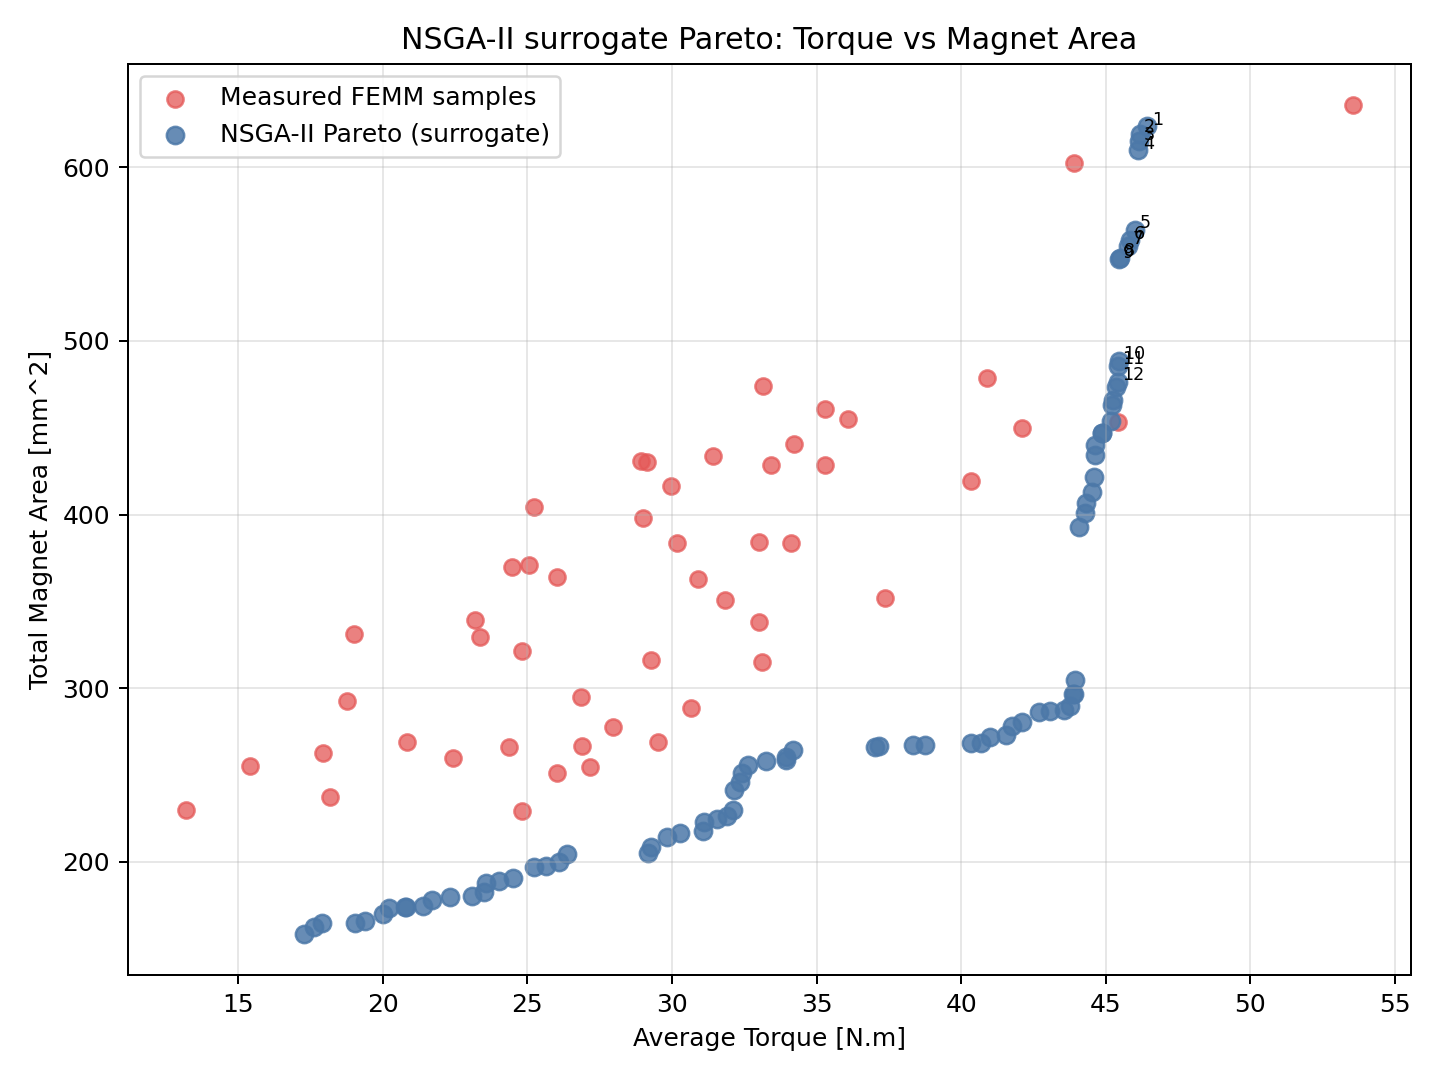

Values plotted in this chart, from the file beside it:
magnet_thickness_mm, magnet_length_mm, v_angle_deg, tip_gap_mm, loaded_torque_mean, loaded_torque_ripple_pct, cogging_torque_pkpk, loaded_force_max, total_magnet_area_mm2
5.335, 16.54, 62.06, 1.388, 46.44, 20, 0.1047, 796.9, 623.7
5.292, 16.54, 62.2, 1.44, 46.17, 19.91, 0.1047, 833.6, 619.3
5.262, 16.54, 62.06, 1.441, 46.14, 20.01, 0.1045, 844.1, 615
5.216, 16.54, 62.06, 1.445, 46.13, 20.04, 0.105, 847.6, 609.8
4.835, 16.56, 61.68, 1.45, 46.01, 20.18, 0.1027, 860.6, 564
4.839, 16.55, 60.58, 1.178, 45.83, 21.38, 0.1025, 887.3, 557.9
4.841, 16.54, 60.03, 1.01, 45.77, 21.82, 0.1025, 892.1, 555
4.704, 16.55, 61.61, 0.9936, 45.49, 20.11, 0.1038, 866.3, 548.1
4.703, 16.55, 61.43, 0.7762, 45.45, 20.4, 0.1032, 871.5, 547
4.192, 16.56, 61.59, 0.8049, 45.45, 20.12, 0.09759, 868.1, 488.4
4.192, 16.47, 61.59, 0.7868, 45.42, 20.12, 0.09851, 866.9, 485.8
4.09, 16.56, 61.56, 0.799, 45.41, 20.23, 0.07977, 873.1, 476.5
4.081, 16.58, 61.01, 1.242, 45.36, 21.19, 0.07856, 894.1, 473.4
4.018, 16.58, 61.01, 1.249, 45.23, 21.22, 0.0751, 893.2, 466.1
3.99, 16.58, 61.01, 1.242, 45.21, 21.23, 0.07177, 895.2, 462.9
3.975, 16.58, 59.37, 0.735, 45.18, 22.05, 0.07209, 903.5, 453.8
3.919, 16.61, 59.1, 0.7277, 44.87, 22.11, 0.0716, 907.6, 446.8
3.919, 16.61, 59.1, 0.7275, 44.87, 22.11, 0.0716, 907.6, 446.8
3.841, 16.58, 59.7, 0.6671, 44.62, 22.38, 0.06757, 923.9, 440
3.79, 16.58, 59.7, 0.6635, 44.61, 22.39, 0.06767, 937.4, 434.1
3.612, 16.59, 61.54, 0.9757, 44.6, 20.56, 0.06888, 976.1, 421.5
3.612, 16.58, 59.58, 0.9662, 44.51, 22.46, 0.06794, 994.2, 413.1
3.544, 16.62, 59.62, 0.683, 44.3, 22.46, 0.06412, 994.3, 406.6
3.514, 16.57, 59.43, 0.8454, 44.28, 22.48, 0.06807, 994.8, 401
3.455, 16.48, 59.52, 0.9662, 44.07, 22.49, 0.06918, 995.1, 392.7
2.584, 16.64, 62.38, 1.125, 43.93, 20.31, 0.06386, 985.1, 304.7
2.542, 16.54, 61.98, 1.379, 43.91, 20.43, 0.06577, 984.9, 296.9
2.542, 16.52, 61.98, 1.379, 43.86, 20.43, 0.06662, 985.2, 296.5
2.542, 16.54, 59.43, 1.379, 43.77, 22.51, 0.06495, 1003, 289.6
2.542, 16.48, 59, 1.145, 43.56, 22.53, 0.0681, 1003, 287.3
2.542, 16.46, 59, 1.317, 43.07, 22.65, 0.06868, 1012, 286.9
2.542, 16.42, 58.99, 1.179, 42.68, 22.69, 0.0698, 1019, 286.2
2.548, 16.01, 59.3, 1.337, 42.11, 24.13, 0.1183, 1033, 280.6
2.542, 15.91, 59.29, 1.338, 41.76, 24.44, 0.1184, 1050, 278.3
2.542, 15.61, 59.26, 1.273, 41.54, 24.98, 0.1089, 1054, 272.9
2.542, 15.55, 59.25, 1.273, 41.01, 25.13, 0.09781, 1058, 271.7
2.543, 15.56, 58.04, 0.5656, 40.69, 25.3, 0.1017, 1059, 268.6
2.542, 15.55, 57.96, 1.152, 40.34, 25.36, 0.1007, 1060, 268.1
2.542, 15.55, 57.66, 1.267, 38.74, 25.52, 0.1, 1065, 267.2
2.543, 15.49, 57.94, 1.153, 38.34, 25.89, 0.07907, 1084, 267.1
2.543, 15.49, 57.83, 1.162, 37.17, 25.92, 0.07923, 1087, 266.8
2.543, 15.49, 57.65, 1.153, 37.02, 25.94, 0.07854, 1087, 266.1
2.543, 15.66, 56.2, 1.064, 34.17, 25.8, 0.1166, 1084, 264.6
2.543, 15.68, 54.75, 1.03, 33.94, 26.21, 0.116, 1084, 260.6
2.543, 15.65, 54.31, 0.5614, 33.93, 26.2, 0.1164, 1084, 258.7
2.547, 15.65, 54.07, 0.566, 33.25, 26.2, 0.1174, 1086, 258.3
2.543, 15.49, 54.31, 0.6804, 32.63, 26.69, 0.07965, 1103, 256
2.558, 16.63, 47.59, 2.908, 32.42, 30.79, 0.09827, 1045, 251.3
2.543, 16.65, 46.53, 2.931, 32.37, 31.35, 0.1044, 1047, 245.8
2.676, 16.55, 42.94, 1.786, 32.16, 34.45, 0.1404, 1052, 241.4
2.55, 16.55, 42.94, 2.049, 32.11, 34.47, 0.1356, 1053, 230
2.542, 16.48, 42.5, 3.025, 31.92, 35.15, 0.1042, 1052, 226.5
2.542, 16.48, 42.02, 3.24, 31.54, 37.19, 0.1037, 1051, 224.4
2.542, 16.5, 41.68, 3.828, 31.1, 37.47, 0.1066, 1050, 223.2
2.542, 16.5, 40.49, 3.877, 31.08, 37.24, 0.107, 1050, 217.8
2.549, 15.65, 42.78, 3.251, 30.29, 37.56, 0.1395, 1088, 216.9
2.55, 15.52, 42.6, 3.147, 29.82, 37.75, 0.1035, 1093, 214.2
2.565, 15.66, 40.41, 3.464, 29.29, 40.46, 0.1383, 1088, 208.4
2.542, 15.56, 40.41, 3.411, 29.17, 40.45, 0.1244, 1088, 205.1
2.542, 14.79, 42.85, 0.7405, 26.36, 37.53, 0.1081, 1151, 204.5
... 20 more rows
